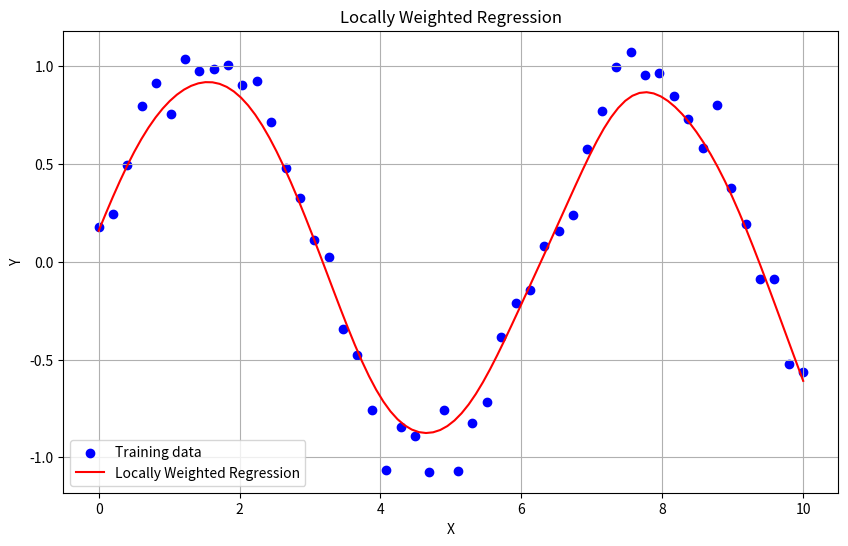

This figure's Python source:
import numpy as np 
import matplotlib.pyplot as plt 
 
def locally_weighted_regression(x_query, X_train, y_train, tau=0.1): 
    m = X_train.shape[0] 
    weights = np.exp(-np.sum((X_train - x_query) ** 2, axis=1) / (2 * 
tau * tau)) 
    W = np.diag(weights) 
    theta = np.linalg.inv(X_train.T @ W @ X_train) @ (X_train.T @ W @ 
y_train) 
    prediction = x_query @ theta 
    return prediction 
 
# Generate synthetic data for demonstration 
np.random.seed(0) 
X_train = np.linspace(0, 10, 50) 
y_train = np.sin(X_train) + np.random.normal(0, 0.1, X_train.shape[0]) 
 
# Query points 
X_query = np.linspace(0, 10, 100) 
 
# Set bandwidth parameter (tau) 
tau = 0.5 
 
# Perform Locally Weighted Regression 
predictions = [] 
for xq in X_query: 
    x_query = np.array([1, xq])  # Adding bias term 
    prediction = locally_weighted_regression(x_query, 
np.c_[np.ones(X_train.shape[0]), X_train], y_train, tau) 
    predictions.append(prediction) 
 
# Plot the results 
plt.figure(figsize=(10, 6)) 
plt.scatter(X_train, y_train, color='blue', label='Training data') 
plt.plot(X_query, predictions, color='red', label='Locally Weighted Regression') 
plt.xlabel('X') 
plt.ylabel('Y') 
plt.title('Locally Weighted Regression') 
plt.legend() 
plt.grid(True) 
plt.show()